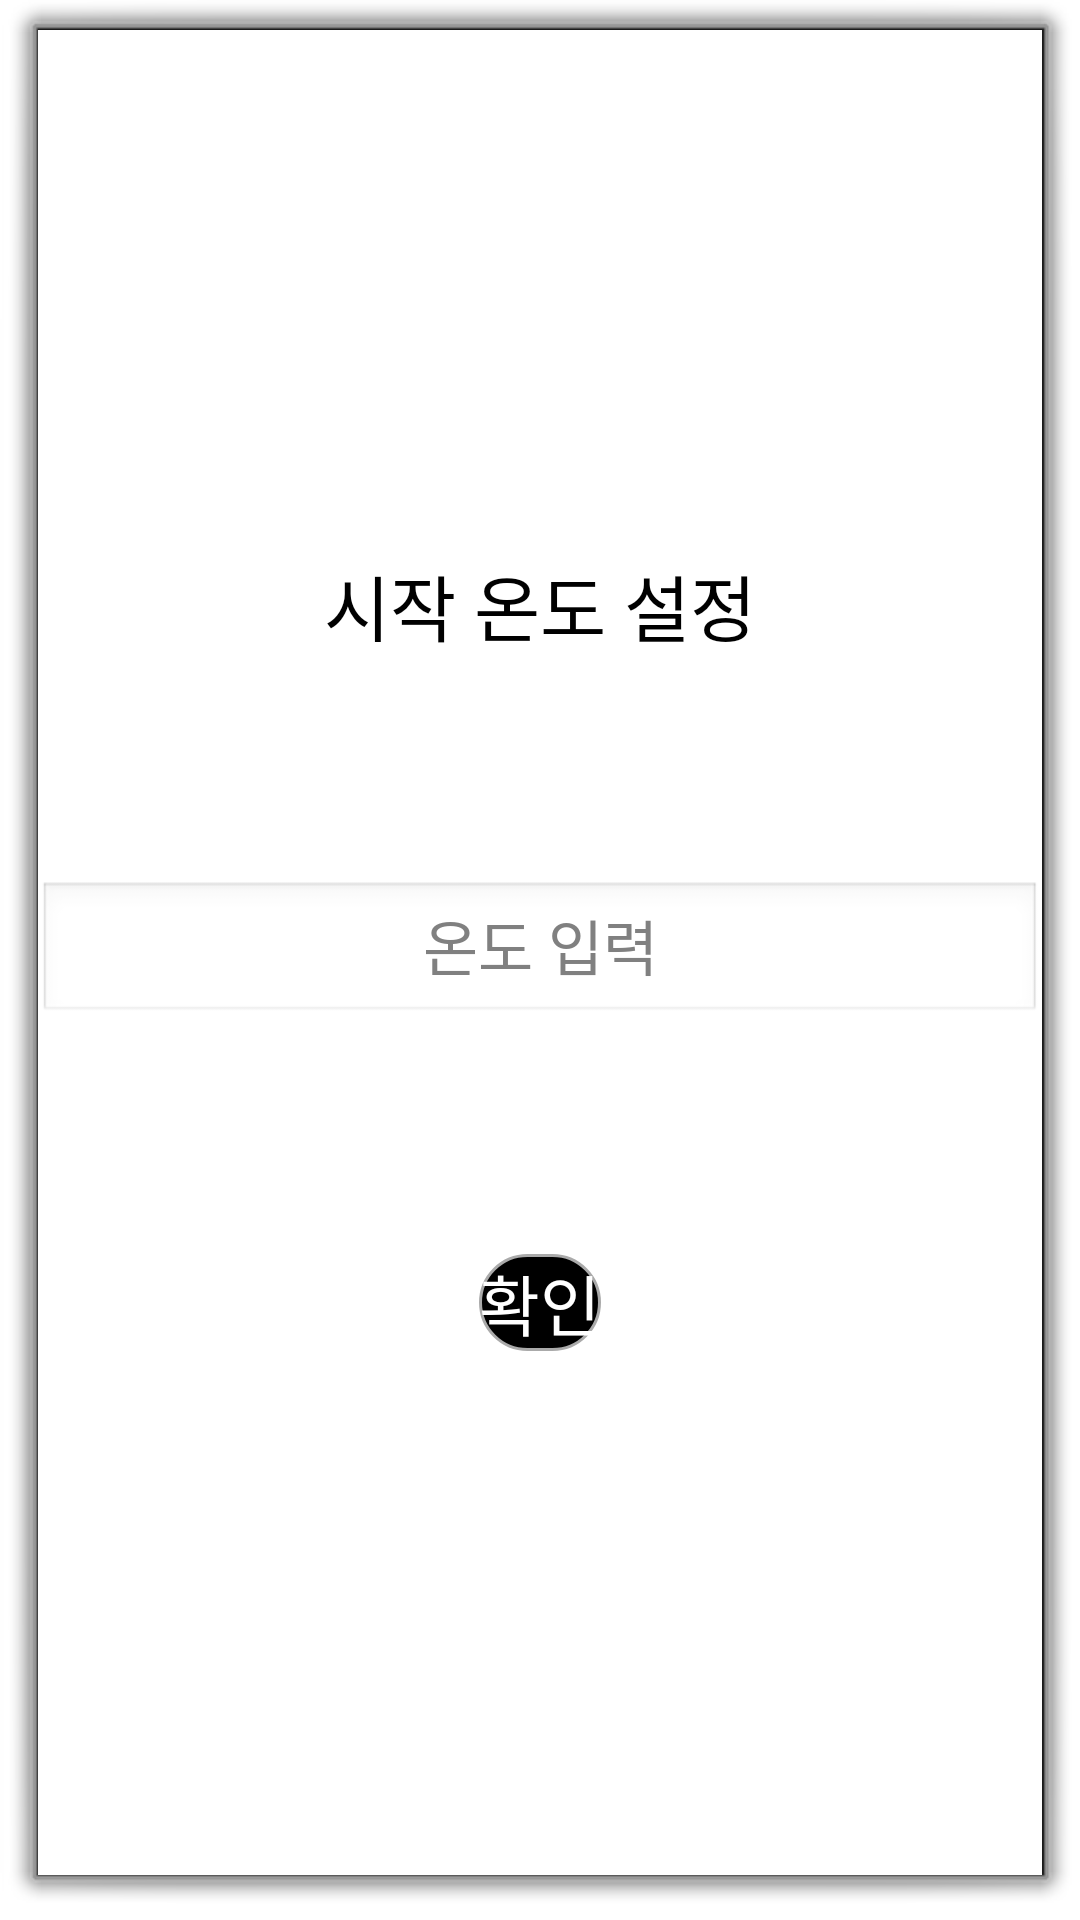

Write the Android layout XML for this screen, with the resource values it uses.
<!-- AndroidManifest.xml: activity theme android:Theme.Dialog -->
<!-- res/layout/activity_set_temperature.xml -->
<?xml version="1.0" encoding="utf-8"?>
<androidx.constraintlayout.widget.ConstraintLayout xmlns:android="http://schemas.android.com/apk/res/android"
    android:layout_width="match_parent"
    android:layout_height="match_parent"
    android:background="@color/white"
    xmlns:app="http://schemas.android.com/apk/res-auto">

    <TextView
        android:id="@+id/text_set_temp_title"
        android:layout_width="wrap_content"
        android:layout_height="wrap_content"
        app:layout_constraintStart_toStartOf="parent"
        app:layout_constraintEnd_toEndOf="parent"
        app:layout_constraintTop_toTopOf="parent"
        app:layout_constraintBottom_toBottomOf="parent"
        app:layout_constraintVertical_bias="0.3"
        android:text="@string/set_init_temp_title"
        android:textSize="24sp"
        android:textColor="@color/black"
        />

    <EditText
        android:id="@+id/edit_text_set_init_temp"
        android:layout_width="0dp"
        android:layout_height="wrap_content"
        app:layout_constraintStart_toStartOf="parent"
        app:layout_constraintEnd_toEndOf="parent"
        app:layout_constraintTop_toTopOf="parent"
        app:layout_constraintBottom_toBottomOf="parent"
        app:layout_constraintVertical_bias="0.5"
        android:hint="@string/set_temp_hint"
        android:gravity="center"
        android:textColor="@color/black"
        android:textSize="20sp"
        android:digits="0123456789."
        android:inputType="number"
        />

    <android.widget.Button
        android:id="@+id/btn_set_init_temp"
        android:layout_width="wrap_content"
        android:layout_height="wrap_content"
        app:layout_constraintStart_toStartOf="parent"
        app:layout_constraintEnd_toEndOf="parent"
        app:layout_constraintTop_toTopOf="parent"
        app:layout_constraintBottom_toBottomOf="parent"
        app:layout_constraintVertical_bias="0.7"
        android:text="@string/general_confirm"
        android:textSize="22sp"
        android:textColor="@color/white"
        android:background="@drawable/round_button"
        />

</androidx.constraintlayout.widget.ConstraintLayout>
<!-- resources referenced by this layout -->
<resources>
  <color name="black">#FF000000</color>
  <color name="white">#FFFFFFFF</color>
  <!-- drawable round_button (drawable) -->
  <?xml version="1.0" encoding="utf-8"?>
  <selector xmlns:android="http://schemas.android.com/apk/res/android" >
      
      <item android:state_pressed="false">
          <shape>
              
              <solid android:color="@color/black" />
              
              <stroke
                  android:width="1dp"
                  android:color="#ffaaaaaa" />
              <corners
                  android:bottomLeftRadius="30dp"
                  android:bottomRightRadius="30dp"
                  android:topLeftRadius="30dp"
                  android:topRightRadius="30dp" />
          </shape>
      </item>
  
      
      <item android:state_pressed="true">
          <shape>
              
              <solid android:color="#ff000000" />
              
              <stroke
                  android:width="1dp"
                  android:color="@color/white" />
              
              <corners
                  android:bottomLeftRadius="30dp"
                  android:bottomRightRadius="30dp"
                  android:topLeftRadius="30dp"
                  android:topRightRadius="30dp" />
          </shape>
      </item>
  </selector>
  <string name="general_confirm">확인</string>
  <string name="set_init_temp_title">시작 온도 설정</string>
  <string name="set_temp_hint">온도 입력</string>
</resources>
